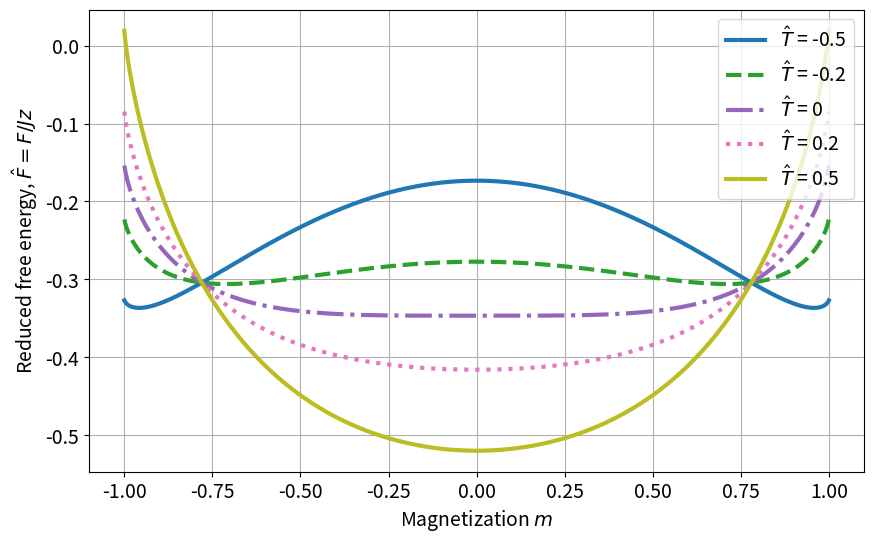

This chart was generated by the following Python code:
import numpy as np
import matplotlib.pyplot as plt

# Set plot params
plt.rc('font', size=14)          # controls default text sizes
plt.rc('axes', titlesize=14)     # fontsize of the axes title
plt.rc('axes', labelsize=14)     # fontsize of the x and y labels
plt.rc('xtick', labelsize=14)    # fontsize of the tick labels
plt.rc('ytick', labelsize=14)    # fontsize of the tick labels
plt.rc('legend', fontsize=14)    # legend fontsize

def free_energy(m, T_tilde, Tc, kB, J, z):
    T = Tc*(T_tilde+1)
    return -0.5*m**2 + 0.5*kB*T*( (1+m)*np.log(1+m) + (1-m)*np.log(1-m) - np.log(2))/(J*z)  # It was kinda fine until I took -np.log(2)


# Constants
kB = 1
J = 1
z = 4  # 2D lattice
Tc = z*J/kB

T_tilde = [-0.5, -0.2, 0, 0.2, 0.5]
style = ['-', '--', '-.', ':', '-']
m = np.linspace(-0.9999,0.9999,500)

fig, ax = plt.subplots(figsize=(10,6))

for i, Tt in enumerate(T_tilde):
    F = free_energy(m, Tt, Tc, kB, J, z)
    s = style[i]
    ax.plot(m, F, linestyle=s, c='C'+str(2*i), linewidth=3, label=r'$\hat{T}$ = ' + f'{Tt}')

ax.set_xlabel(r'Magnetization $m$')
ax.set_ylabel(r'Reduced free energy, $\hat{F} = F/Jz$')
ax.grid()

ax.legend(loc='best')
plt.savefig("landau_problem1.png")
